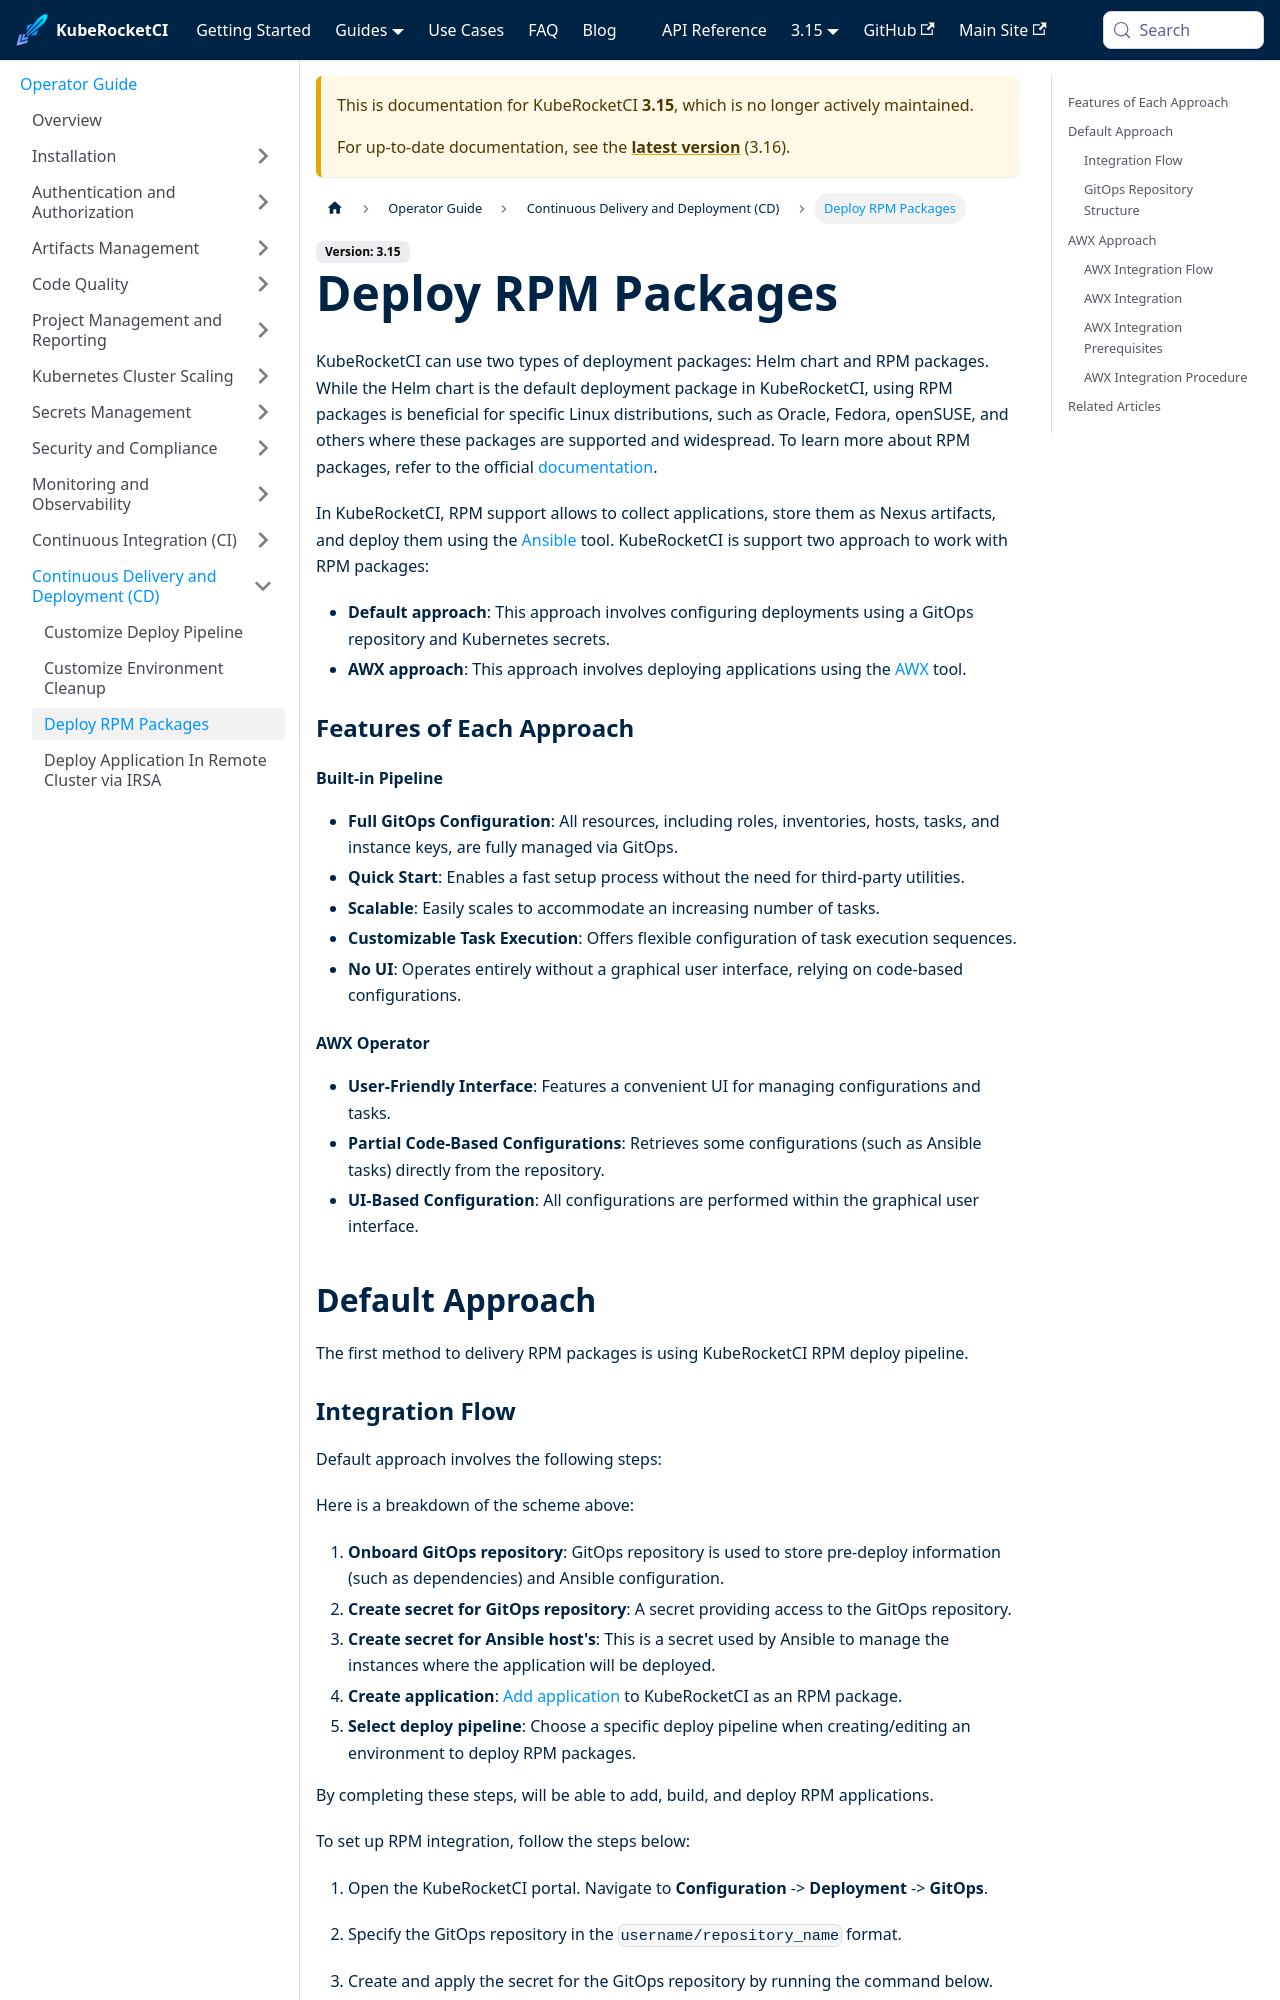

repository: KubeRocketCI/docs · page: docs/3.15/operator-guide/cd/deploy-rpm.html · generator: docusaurus

---
title: "Deploy RPM Packages"
description: "Explore the deployment of RPM packages in KubeRocketCI using the default and AWX approaches for efficient application delivery on Linux distributions."
sidebar_label: "Deploy RPM Packages"
---
<!-- markdownlint-disable MD025 -->

# Deploy RPM Packages

<head>
  <link rel="canonical" href="https://docs.kuberocketci.io/docs/operator-guide/cd/deploy-rpm" />
</head>

KubeRocketCI can use two types of deployment packages: Helm chart and RPM packages. While the Helm chart is the default deployment package in KubeRocketCI, using RPM packages is beneficial for specific Linux distributions, such as Oracle, Fedora, openSUSE, and others where these packages are supported and widespread. To learn more about RPM packages, refer to the official [documentation](https://docs.redhat.com/en/documentation/red_hat_enterprise_linux/7/html/rpm_packaging_guide/getting-started-with-rpm-packaging#introduction-to-rpm-packaging_getting-started-with-rpm-packaging).

In KubeRocketCI, RPM support allows to collect applications, store them as Nexus artifacts, and deploy them using the [Ansible](https://docs.ansible.com/ansible/latest/index.html) tool. KubeRocketCI is support two approach to work with RPM packages:

 - **Default approach**: This approach involves configuring deployments using a GitOps repository and Kubernetes secrets.
 - **AWX approach**: This approach involves deploying applications using the [AWX](https://ansible.readthedocs.io/projects/awx/en/latest/) tool.

### Features of Each Approach

#### Built-in Pipeline

- **Full GitOps Configuration**: All resources, including roles, inventories, hosts, tasks, and instance keys, are fully managed via GitOps.
- **Quick Start**: Enables a fast setup process without the need for third-party utilities.
- **Scalable**: Easily scales to accommodate an increasing number of tasks.
- **Customizable Task Execution**: Offers flexible configuration of task execution sequences.
- **No UI**: Operates entirely without a graphical user interface, relying on code-based configurations.

#### AWX Operator

- **User-Friendly Interface**: Features a convenient UI for managing configurations and tasks.
- **Partial Code-Based Configurations**: Retrieves some configurations (such as Ansible tasks) directly from the repository.
- **UI-Based Configuration**: All configurations are performed within the graphical user interface.
